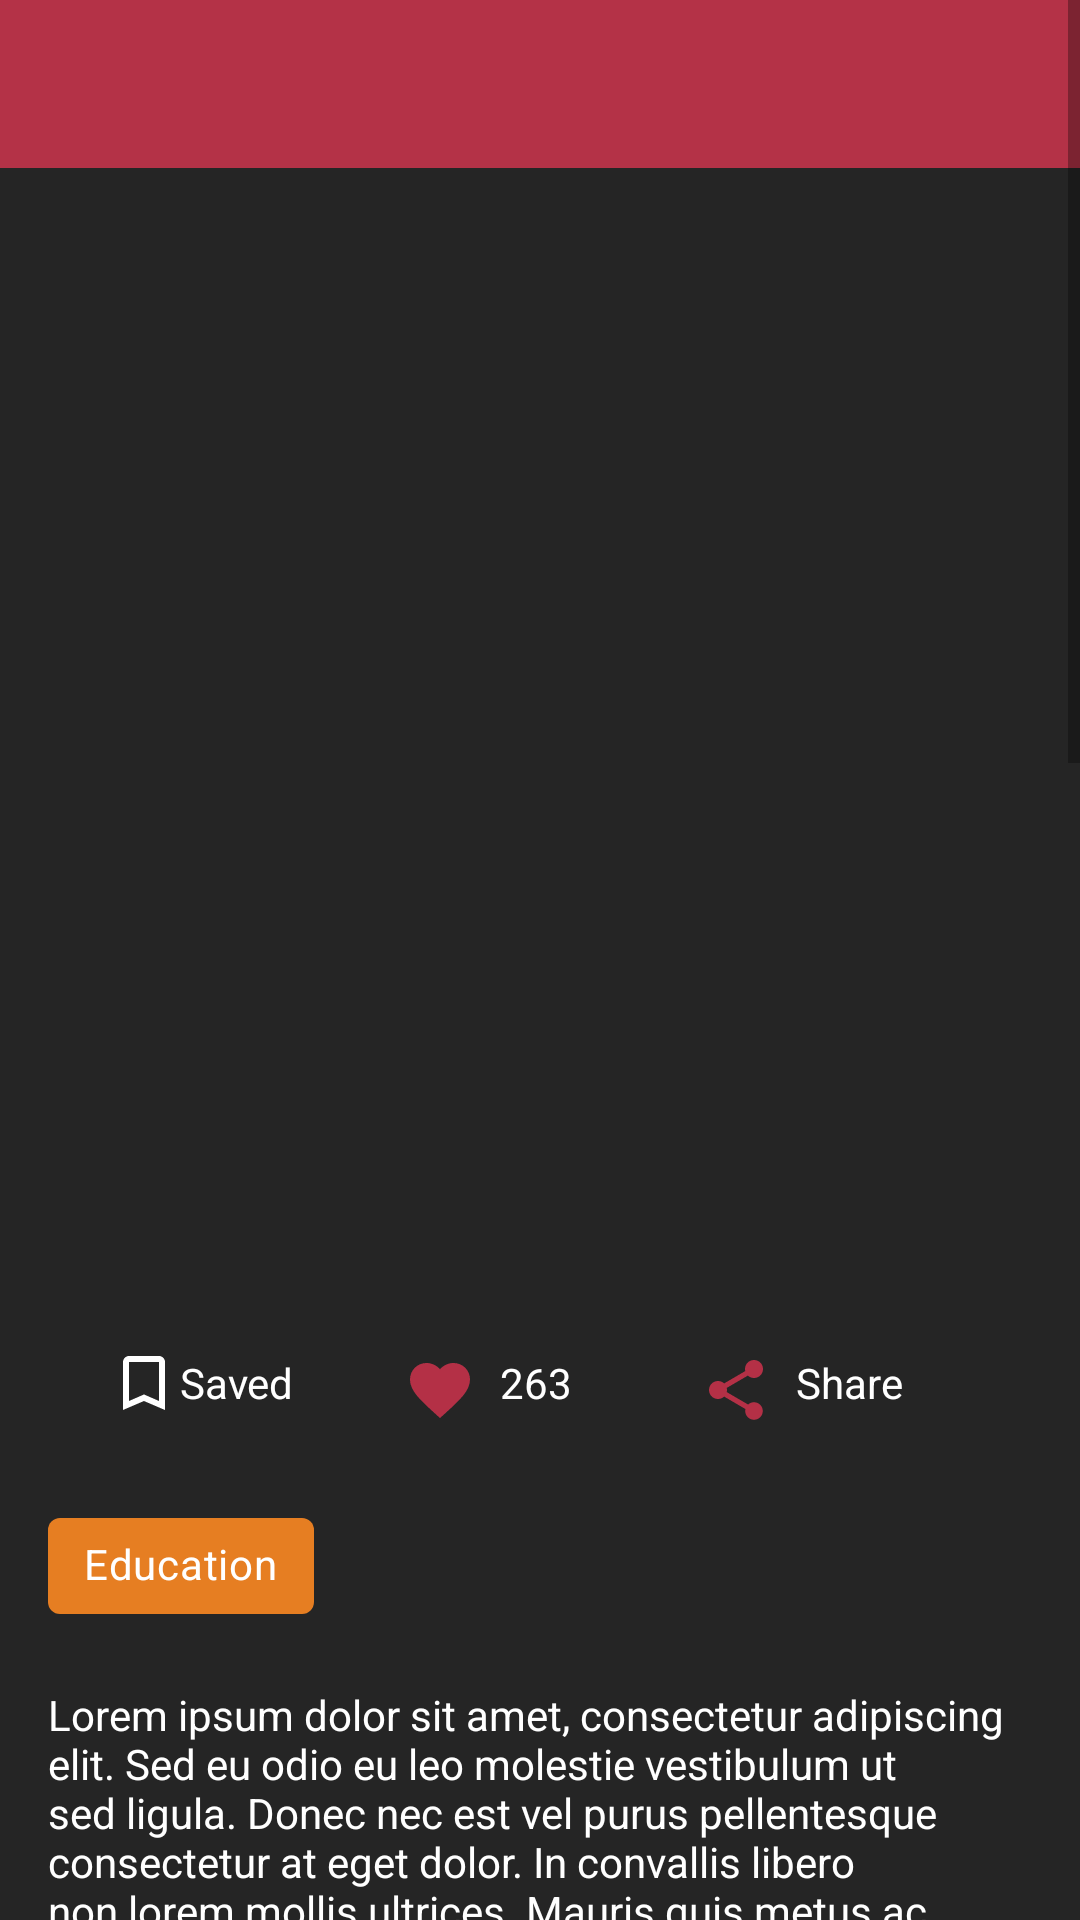

The Android layout XML behind this screen, and the referenced resources:
<!-- AndroidManifest.xml: application theme AppTheme -->
<!-- res/layout/activity_fact_detail.xml -->
<?xml version="1.0" encoding="utf-8"?>
<ScrollView xmlns:android="http://schemas.android.com/apk/res/android"
    xmlns:tools="http://schemas.android.com/tools"
    android:layout_width="match_parent"
    android:background="@color/bgDark"
    android:layout_height="match_parent"
    tools:context=".feed.detail.FactDetailActivity">

    <LinearLayout
        android:layout_width="match_parent"
        android:layout_height="wrap_content"
        android:orientation="vertical">

        <include layout="@layout/toolbar" />

        <TextView
            android:textColor="@color/white"
            android:id="@+id/tv_fact_details_title"
            style="@style/Base.TextAppearance.AppCompat.Title"
            android:layout_width="match_parent"
            android:layout_height="wrap_content"
            android:padding="@dimen/default_activity_padding"
            tools:text="@string/demo_fact" />

        <ImageView
            android:id="@+id/iv_fact_detail"
            android:layout_width="match_parent"
            android:layout_height="300dp"
            android:layout_marginTop="10dp"
            android:transitionName="@string/transtion_fact_list_details" />


        <LinearLayout
            android:layout_marginTop="@dimen/margin_small"
            android:id="@+id/layout_button_wrapper"
            android:layout_width="match_parent"
            android:layout_height="wrap_content"
            android:layout_marginStart="32dp"
            android:layout_marginEnd="32dp"
            android:orientation="horizontal"
            android:weightSum="3">

            <CheckBox
                android:id="@+id/tv_saved"
                style="@style/Text.Compound"
                android:layout_width="0dp"
                android:layout_height="wrap_content"
                android:layout_weight="1"
                android:button="@drawable/ic_like_stateful"
                android:text="@string/action_save"
                android:textAppearance="?android:attr/textAppearanceLarge" />


            <TextView
                android:id="@+id/three"
                style="@style/Text.Compound.Count"
                android:layout_width="0dp"
                android:layout_height="wrap_content"
                android:layout_weight="1"
                android:text="@string/demo_likes"
                tools:text="240" />

            <TextView
                android:id="@+id/two"
                style="@style/Text.Compound.Share"
                android:layout_width="0dp"
                android:layout_height="wrap_content"
                android:layout_weight="1"
                android:text="@string/action_share" />


        </LinearLayout>


        <com.google.android.material.chip.Chip
            android:id="@+id/chip_category"
            style="@style/Feed.Widget.Chip.Orange"
            android:layout_width="wrap_content"
            android:layout_height="wrap_content"
            android:layout_marginStart="@dimen/margin_large"
            android:layout_marginLeft="@dimen/margin_large"
            android:text="@string/demo_category" />


        <TextView
            android:textColor="@color/white"
            android:id="@+id/tv_fact_detail_desc"
            android:layout_margin="@dimen/margin_large"
            style="@style/TextAppearance.AppCompat.Body1"
            android:layout_width="match_parent"
            android:layout_height="wrap_content"
            android:text="@string/lorem_ipsum" />


    </LinearLayout>
</ScrollView>
<!-- res/layout/toolbar.xml (included above) -->
<com.google.android.material.appbar.AppBarLayout android:layout_width="match_parent"
    android:layout_height="wrap_content"
    xmlns:app="http://schemas.android.com/apk/res-auto"
    android:theme="@style/AppTheme.AppBarOverlay"
    xmlns:android="http://schemas.android.com/apk/res/android">

    <androidx.appcompat.widget.Toolbar
        android:id="@+id/toolbar"
        android:layout_width="match_parent"
        android:layout_height="?attr/actionBarSize"
        android:background="?attr/colorPrimary"
        app:layout_scrollFlags="scroll"
        app:popupTheme="@style/AppTheme.PopupOverlay" />
</com.google.android.material.appbar.AppBarLayout>
<!-- resources referenced by this layout -->
<resources>
  <color name="bgDark">#252525</color>
  <color name="white">#fff</color>
  <dimen name="default_activity_padding">16dp</dimen>
  <dimen name="margin_large">16dp</dimen>
  <dimen name="margin_small">8dp</dimen>
  <string name="action_save">Saved</string>
  <string name="action_share">Share</string>
  <string name="demo_category">Education</string>
  <string name="demo_fact">Mount Everest have more people killed than it’s height</string>
  <string name="demo_likes">263</string>
  <string name="transtion_fact_list_details">facts.image</string>
  <color name="orange">#E67E22</color>
  <color name="colorPrimary">#B43247</color>
  <color name="colorPrimaryDark">#9E2F41</color>
  <color name="colorAccent">@color/h_teal_600</color>
  <color name="h_teal_600">#00897B</color>
</resources>
